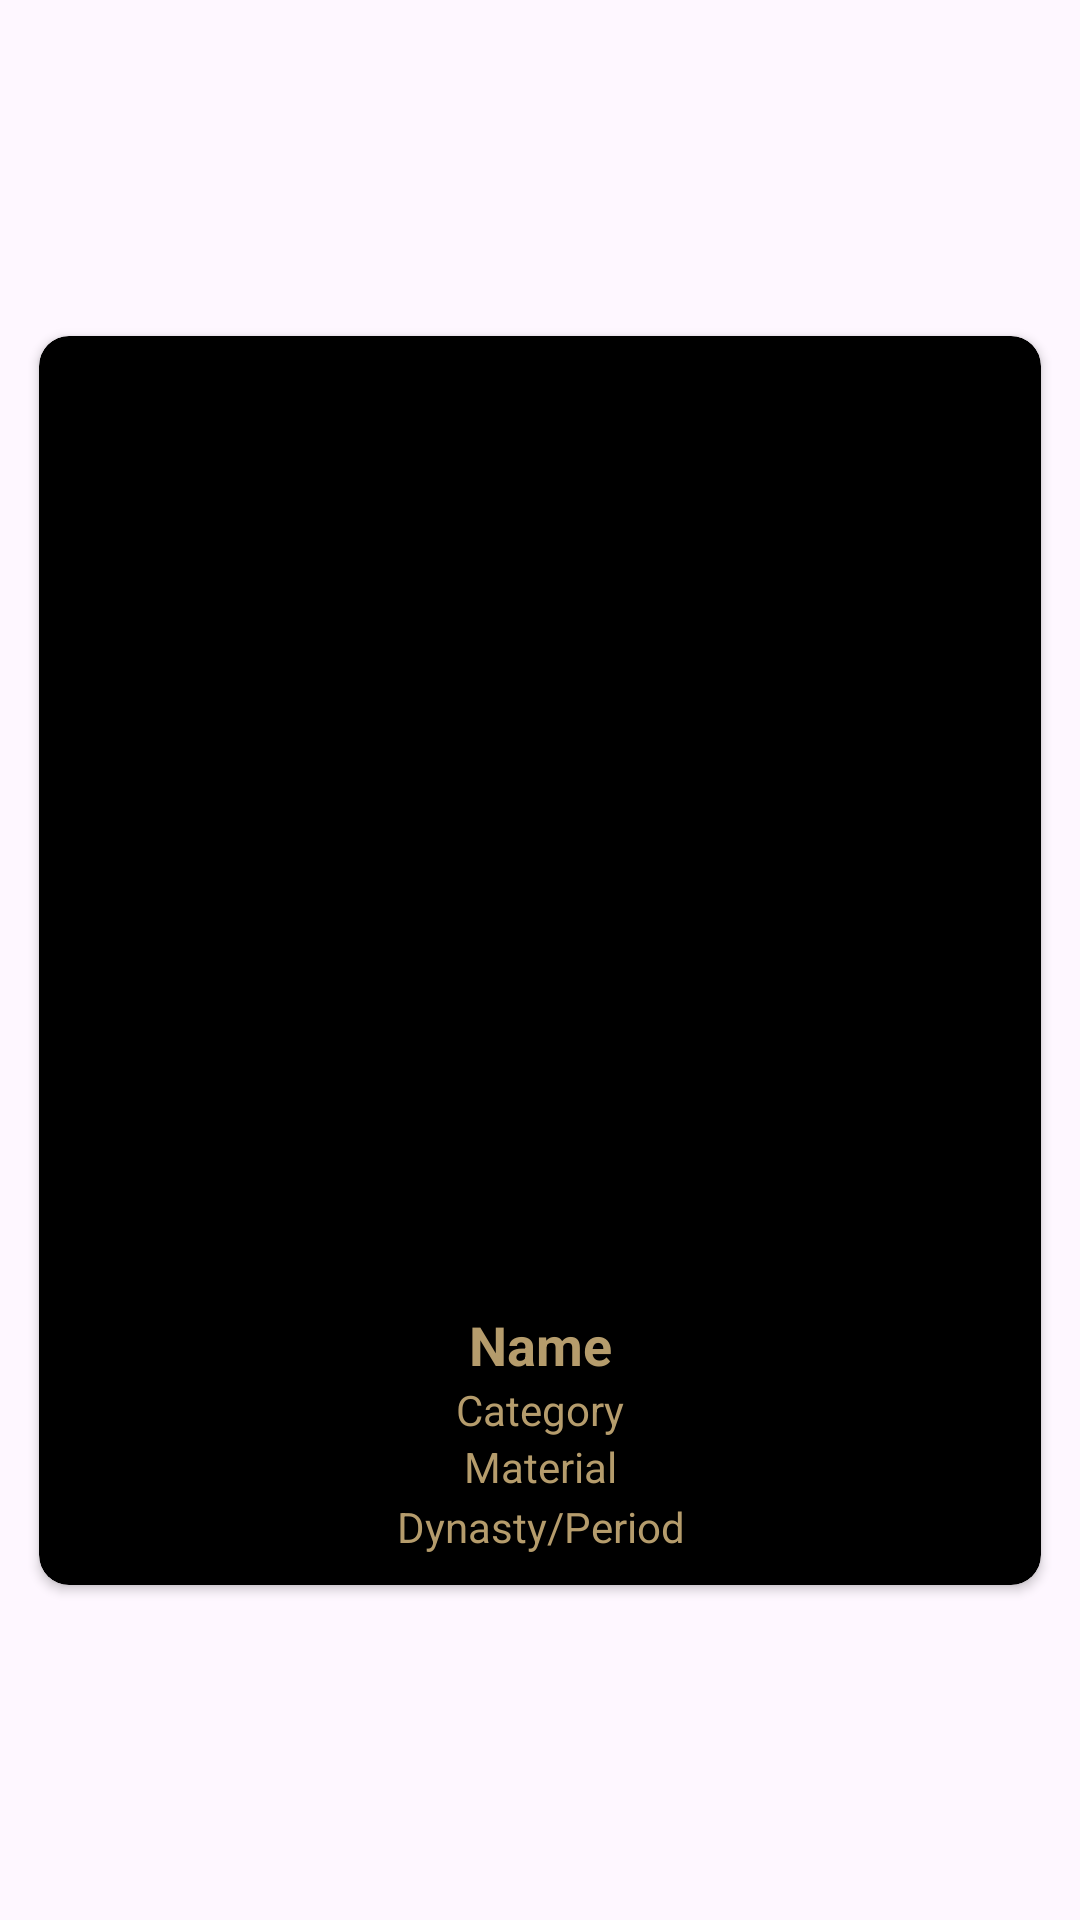

The Android layout XML behind this screen, and the referenced resources:
<!-- AndroidManifest.xml: application theme Theme.B07DemoSummer2024 -->
<!-- res/layout/activity_item_adapater.xml -->
<?xml version="1.0" encoding="utf-8"?>
<androidx.constraintlayout.widget.ConstraintLayout xmlns:android="http://schemas.android.com/apk/res/android"
    xmlns:app="http://schemas.android.com/apk/res-auto"
    xmlns:tools="http://schemas.android.com/tools"
    android:layout_width="match_parent"
    android:layout_height="wrap_content"
    android:padding="8dp">

    <androidx.cardview.widget.CardView
        android:id="@+id/content"
        android:layout_width="fill_parent"
        android:layout_height="wrap_content"
        android:layout_margin="5dp"
        app:cardBackgroundColor="@color/black"
        app:cardCornerRadius="10dp"
        app:cardElevation="2dp"
        app:cardMaxElevation="2dp"
        app:contentPadding="10dp"
        app:layout_constraintBottom_toBottomOf="parent"
        app:layout_constraintEnd_toEndOf="parent"
        app:layout_constraintStart_toStartOf="parent"
        app:layout_constraintTop_toTopOf="parent">

        <androidx.constraintlayout.widget.ConstraintLayout
            android:layout_width="match_parent"
            android:layout_height="match_parent">

            <ImageView
                android:id="@+id/imageView"
                android:layout_width="0dp"
                android:layout_height="0dp"
                android:adjustViewBounds="false"
                android:scaleType="centerCrop"
                app:layout_constraintDimensionRatio="1:1"
                app:layout_constraintEnd_toEndOf="parent"
                app:layout_constraintHorizontal_bias="0.5"
                app:layout_constraintStart_toStartOf="parent"
                app:layout_constraintTop_toTopOf="parent"
                app:srcCompat="@drawable/ic_launcher_background" />

            <TextView
                android:id="@+id/textViewName"
                android:layout_width="0dp"
                android:layout_height="wrap_content"
                android:ellipsize="end"
                android:maxLines="1"
                android:text="Name"
                android:textAlignment="center"
                android:textColor="@color/lightgold"
                android:textSize="18sp"
                android:textStyle="bold"
                app:layout_constraintEnd_toEndOf="parent"
                app:layout_constraintStart_toStartOf="parent"
                app:layout_constraintTop_toBottomOf="@+id/imageView" />

            <TextView
                android:id="@+id/textViewCategory"
                android:layout_width="0dp"
                android:layout_height="wrap_content"
                android:ellipsize="end"
                android:maxLines="1"
                android:text="Category"
                android:textAlignment="center"
                android:textColor="@color/lightgold"
                app:layout_constraintEnd_toEndOf="parent"
                app:layout_constraintStart_toStartOf="parent"
                app:layout_constraintTop_toBottomOf="@+id/textViewName" />

            <TextView
                android:id="@+id/textViewMaterial"
                android:layout_width="0dp"
                android:layout_height="wrap_content"
                android:ellipsize="end"
                android:maxLines="1"
                android:text="Material"
                android:textAlignment="center"
                android:textColor="@color/lightgold"
                app:layout_constraintEnd_toEndOf="parent"
                app:layout_constraintStart_toStartOf="parent"
                app:layout_constraintTop_toBottomOf="@+id/textViewCategory" />

            <TextView
                android:id="@+id/textViewDynastyPeriod"
                android:layout_width="0dp"
                android:layout_height="wrap_content"
                android:layout_marginTop="1dp"
                android:ellipsize="end"
                android:maxLines="1"
                android:text="Dynasty/Period"
                android:textAlignment="center"
                android:textColor="@color/lightgold"
                app:layout_constraintEnd_toEndOf="parent"
                app:layout_constraintStart_toStartOf="parent"
                app:layout_constraintTop_toBottomOf="@+id/textViewMaterial" />
        </androidx.constraintlayout.widget.ConstraintLayout>
    </androidx.cardview.widget.CardView>

</androidx.constraintlayout.widget.ConstraintLayout>
<!-- resources referenced by this layout -->
<resources>
  <color name="black">#FF000000</color>
  <color name="lightgold">#B59C6C</color>
  <style name="Theme.B07DemoSummer2024" parent="Base.Theme.B07DemoSummer2024" />
  <style name="Base.Theme.B07DemoSummer2024" parent="Theme.Material3.DayNight.NoActionBar">
          
          
          <item name="android:statusBarColor">@color/softblack</item>
          <item name="android:navigationBarColor">@color/softblack</item>
      </style>
  <color name="softblack">#161515</color>
</resources>
